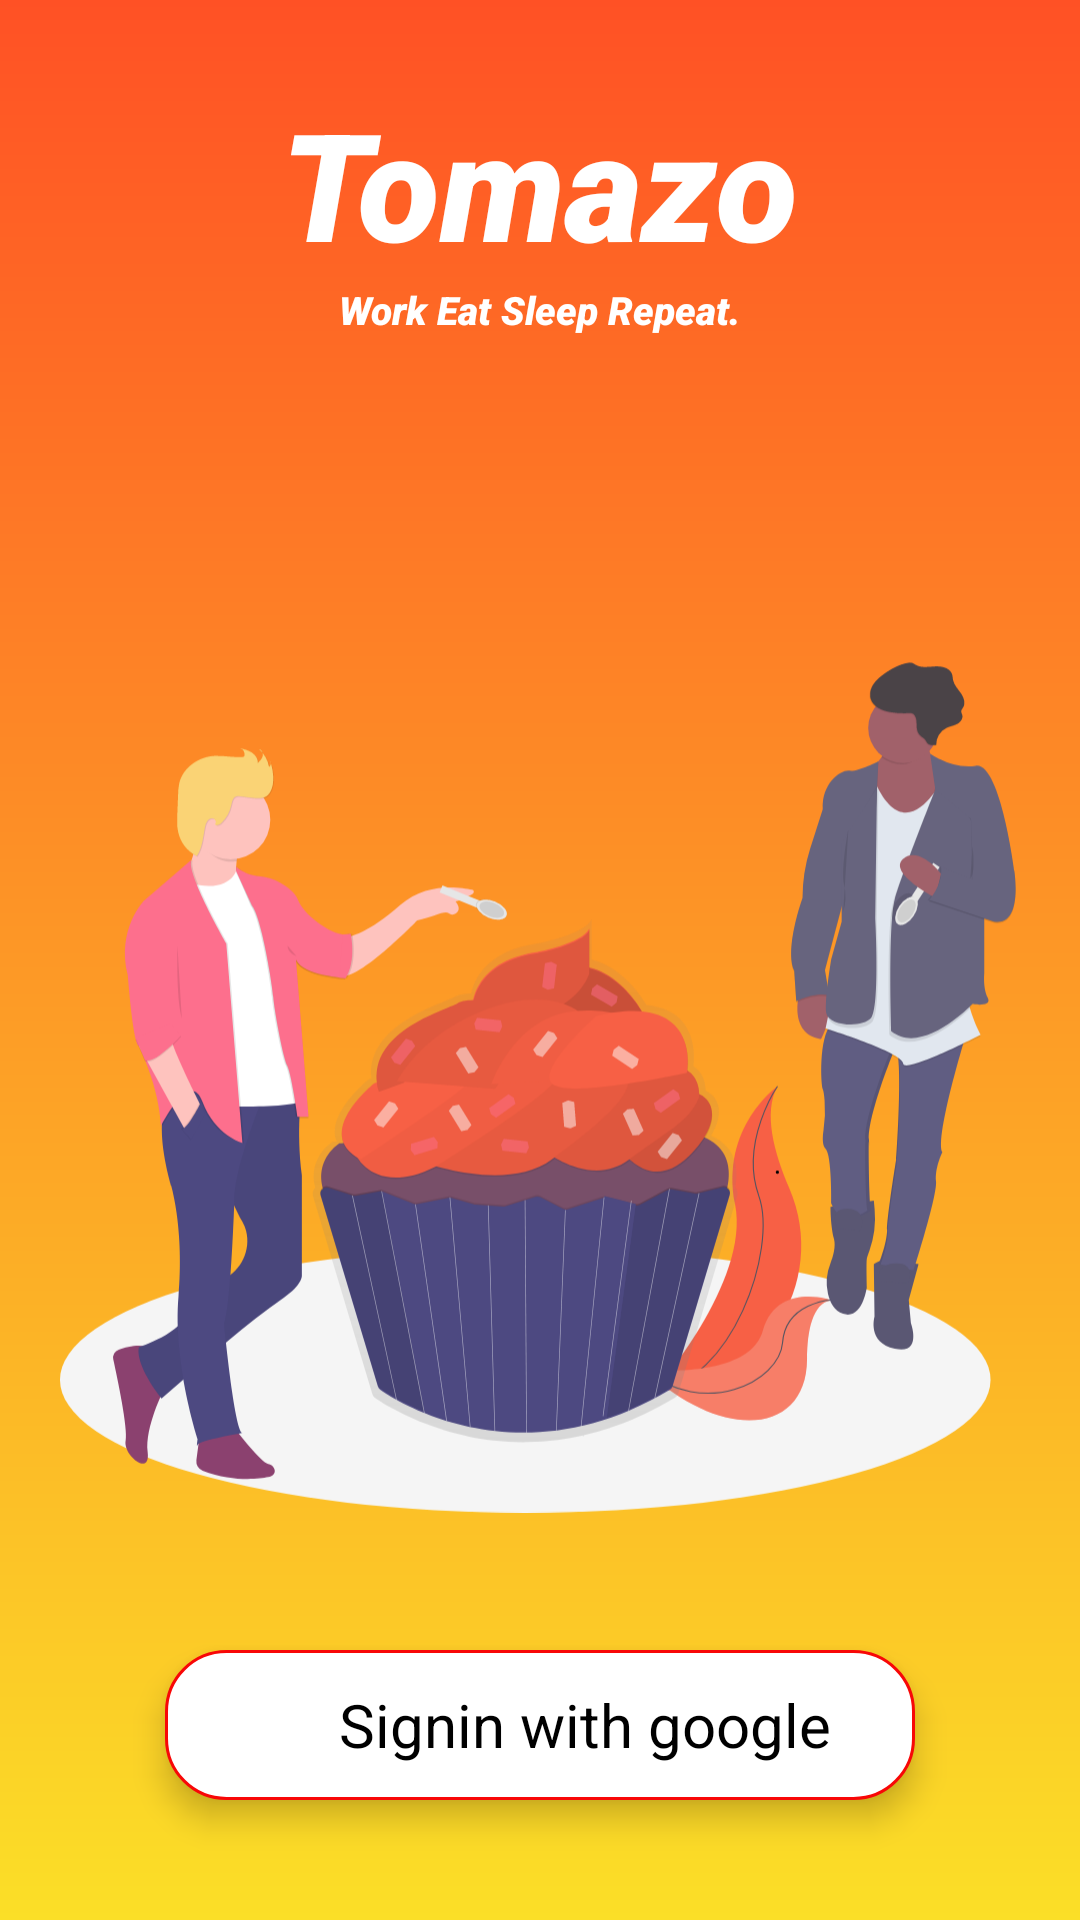

Produce the Android XML layout that renders to this screen, including the resource entries it uses.
<!-- AndroidManifest.xml: application theme Theme.ZomatoApp -->
<!-- res/layout/activity_continue_with_google.xml -->
<?xml version="1.0" encoding="utf-8"?>
<RelativeLayout xmlns:android="http://schemas.android.com/apk/res/android"
    xmlns:app="http://schemas.android.com/apk/res-auto"
    xmlns:tools="http://schemas.android.com/tools"
    android:layout_width="match_parent"
    android:layout_height="match_parent"
    android:background="@drawable/redgradient"
    tools:context=".ContinueWithGoogle">


   <RelativeLayout
       android:layout_width="wrap_content"
       android:layout_height="wrap_content"
       android:layout_centerInParent="true"
       android:id="@+id/mm1"
       >
       <TextView
           android:layout_width="wrap_content"
           android:layout_height="wrap_content"
           android:text="Tomazo"
           android:textColor="@color/white"
           android:textStyle="italic"
           android:textSize="50sp"
           android:fontFamily="sans-serif-black"
           android:id="@+id/namehai"
           android:layout_centerHorizontal="true"
           />
       <TextView
           android:layout_width="wrap_content"
           android:layout_height="wrap_content"
           android:text="Work Eat Sleep Repeat."
           android:textColor="@color/white"
           android:layout_below="@+id/namehai"
           android:layout_centerHorizontal="true"
           android:textSize="13sp"
           android:id="@+id/ii1"
           android:fontFamily="sans-serif-black"
           android:textStyle="italic"
           />


       <ImageView
           android:layout_width="wrap_content"
           android:layout_height="500dp"
           android:layout_below="@+id/ii1"
           android:padding="20dp"
           android:src="@drawable/ic_undraw_tasting_de22" />
   </RelativeLayout>

    <LinearLayout
        android:layout_width="250dp"
        android:layout_height="wrap_content"
        android:orientation="horizontal"
        android:background="@drawable/whitecard"
        android:layout_alignParentBottom="true"
        android:padding="5dp"
        android:layout_centerHorizontal="true"
        android:layout_marginBottom="40dp"
        android:elevation="6dp"
        android:id="@+id/signin_btn"
        >
        <ImageView
            android:layout_width="50dp"
            android:layout_height="40dp"
            android:src="@drawable/googlelogo"
            android:padding="6dp"
            />

        <TextView
            android:layout_width="wrap_content"
            android:layout_height="wrap_content"
            android:text="Signin with google"
            android:layout_gravity="center_vertical"
            android:layout_marginLeft="3dp"
            android:textSize="20sp"
            android:textColor="@color/black"
            android:fontFamily="sans-serif"
            />
    </LinearLayout>
</RelativeLayout>
<!-- resources referenced by this layout -->
<resources>
  <!-- drawable ic_undraw_tasting_de22: vector/xml drawable (drawable, 38741 chars, omitted) -->
  <!-- drawable redgradient (drawable) -->
  <?xml version="1.0" encoding="utf-8"?>
  <shape
      android:shape="rectangle"
      xmlns:android="http://schemas.android.com/apk/res/android">
  <solid android:color="#FF5125"/>
      <gradient android:angle="90" android:endColor="#FF5125" android:useLevel="true" android:startColor="#FBDF27"/>
  </shape>
  <!-- drawable whitecard (drawable) -->
  <?xml version="1.0" encoding="utf-8"?>
  <shape xmlns:android="http://schemas.android.com/apk/res/android">
      <solid android:color="#fff"/>
      <corners android:radius="20sp"/>
      <stroke android:color="#F80707" android:width="1dp"/>
  </shape>
  <style name="Theme.ZomatoApp" parent="Theme.MaterialComponents.Light.NoActionBar">
          
          <item name="colorPrimary">#FF5125</item>
          <item name="colorPrimaryVariant">#FF7979</item>
          <item name="colorOnPrimary">@color/white</item>
          
          <item name="colorSecondary">#FF7979</item>
          <item name="colorSecondaryVariant">#FF7979</item>
          <item name="colorOnSecondary">@color/black</item>
          
          <item name="android:statusBarColor" tools:targetApi="l">?attr/colorPrimary</item>
          
      </style>
  <!-- not gathered from this repository: default colours our renderer supplied (Android Studio template values) -->
  <color name="black">#FF000000</color>
  <color name="white">#FFFFFFFF</color>
</resources>
